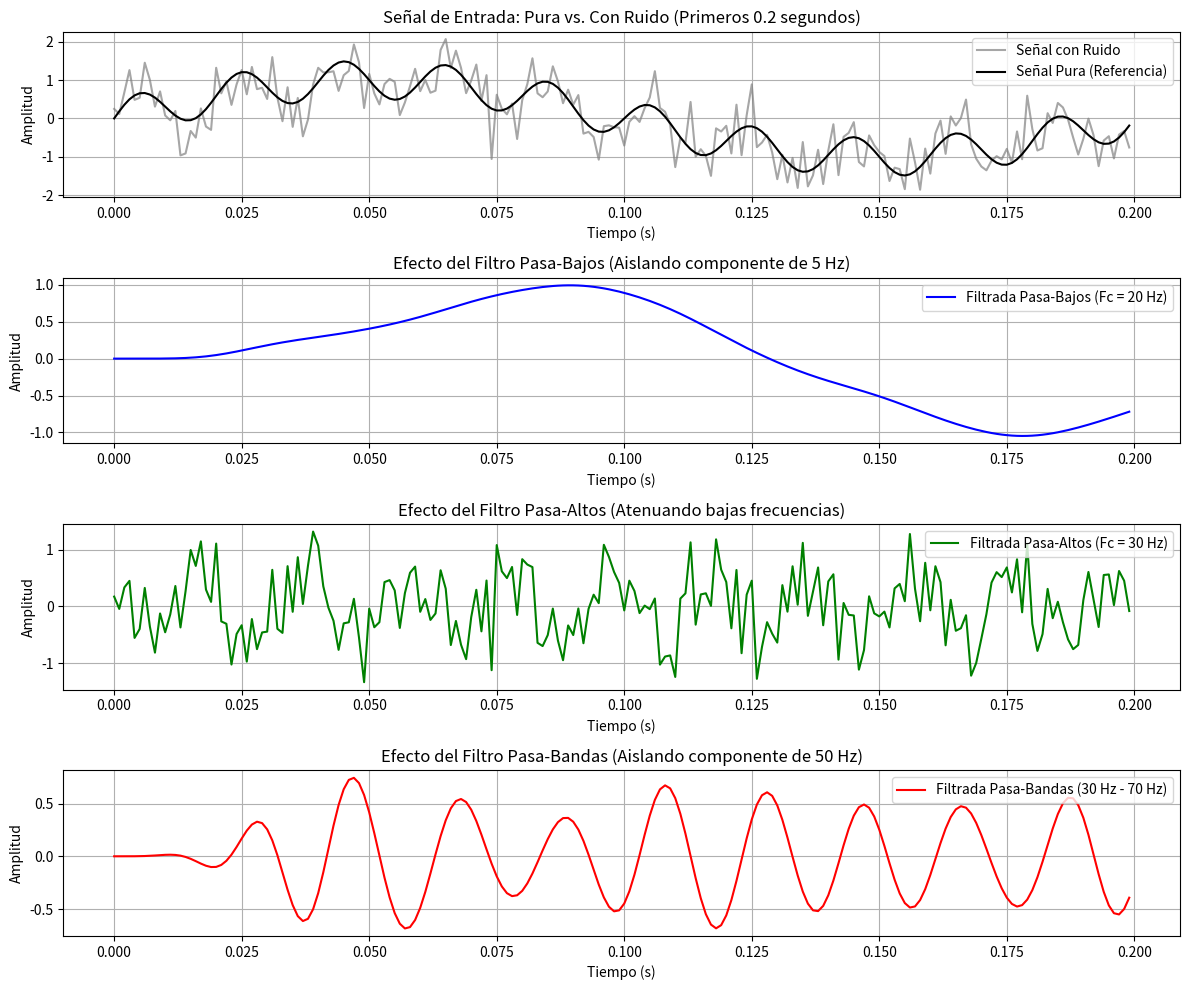

The matplotlib source for this figure:
import numpy as np
from scipy.signal import butter, lfilter, freqz
import matplotlib.pyplot as plt

# ==========================================
# 1. DEFINICIÓN DE LA SEÑAL DE ENTRADA
# ==========================================

# Parámetros de muestreo
fs = 1000.0         # Frecuencia de muestreo (Hz)
T = 2.0             # Duración total de la señal (segundos)
t = np.linspace(0, T, int(fs * T), endpoint=False)

# Señal compuesta: componentes de baja frecuencia (5 Hz) y alta frecuencia (50 Hz)
f_baja = 5.0
f_alta = 50.0
senal_pura = np.sin(2 * np.pi * f_baja * t) + 0.5 * np.sin(2 * np.pi * f_alta * t)

# Añadir ruido blanco gaussiano para simular ruido en la señal
np.random.seed(42)  # Para reproducibilidad
ruido = 0.5 * np.random.normal(size=t.shape)
senal_con_ruido = senal_pura + ruido

# ==========================================
# 2. DISEÑO DE FILTROS DIGITALES (Funciones)
# ==========================================
def butter_lowpass(cutoff, fs, order=5):
    nyq = 0.5 * fs
    normal_cutoff = cutoff / nyq
    b, a = butter(order, normal_cutoff, btype='low', analog=False)
    return b, a

def butter_highpass(cutoff, fs, order=5):
    nyq = 0.5 * fs
    normal_cutoff = cutoff / nyq
    b, a = butter(order, normal_cutoff, btype='high', analog=False)
    return b, a

def butter_bandpass(lowcut, highcut, fs, order=5):
    nyq = 0.5 * fs
    low = lowcut / nyq
    high = highcut / nyq
    b, a = butter(order, [low, high], btype='band', analog=False)
    return b, a

def aplicar_filtro(data, b, a):
    return lfilter(b, a, data)

# Parámetros de diseño de los filtros
orden = 6
# Filtro Pasa-Bajos (corta frecuencias mayores a 20 Hz para dejar la de 5 Hz)
b_lp, a_lp = butter_lowpass(cutoff=20.0, fs=fs, order=orden)
senal_filtrada_lp = aplicar_filtro(senal_con_ruido, b_lp, a_lp)

# Filtro Pasa-Altos (corta frecuencias menores a 30 Hz para dejar la de 50 Hz y el ruido)
b_hp, a_hp = butter_highpass(cutoff=30.0, fs=fs, order=orden)
senal_filtrada_hp = aplicar_filtro(senal_con_ruido, b_hp, a_hp)

# Filtro Pasa-Bandas (deja pasar solo el rango entre 30 Hz y 70 Hz, aislando la componente de 50 Hz)
b_bp, a_bp = butter_bandpass(lowcut=30.0, highcut=70.0, fs=fs, order=orden)
senal_filtrada_bp = aplicar_filtro(senal_con_ruido, b_bp, a_bp)

# ==========================================
# 3. VISUALIZACIÓN DE LOS RESULTADOS
# ==========================================
plt.figure(figsize=(12, 10))

# Señal original vs con ruido
plt.subplot(4, 1, 1)
plt.plot(t[:200], senal_con_ruido[:200], label='Señal con Ruido', color='gray', alpha=0.7)
plt.plot(t[:200], senal_pura[:200], label='Señal Pura (Referencia)', color='black', linewidth=1.5)
plt.title('Señal de Entrada: Pura vs. Con Ruido (Primeros 0.2 segundos)')
plt.xlabel('Tiempo (s)')
plt.ylabel('Amplitud')
plt.legend(loc='upper right')
plt.grid(True)

# Filtro Pasa-Bajos
plt.subplot(4, 1, 2)
plt.plot(t[:200], senal_filtrada_lp[:200], label='Filtrada Pasa-Bajos (Fc = 20 Hz)', color='blue')
plt.title('Efecto del Filtro Pasa-Bajos (Aislando componente de 5 Hz)')
plt.xlabel('Tiempo (s)')
plt.ylabel('Amplitud')
plt.legend(loc='upper right')
plt.grid(True)

# Filtro Pasa-Altos
plt.subplot(4, 1, 3)
plt.plot(t[:200], senal_filtrada_hp[:200], label='Filtrada Pasa-Altos (Fc = 30 Hz)', color='green')
plt.title('Efecto del Filtro Pasa-Altos (Atenuando bajas frecuencias)')
plt.xlabel('Tiempo (s)')
plt.ylabel('Amplitud')
plt.legend(loc='upper right')
plt.grid(True)

# Filtro Pasa-Bandas
plt.subplot(4, 1, 4)
plt.plot(t[:200], senal_filtrada_bp[:200], label='Filtrada Pasa-Bandas (30 Hz - 70 Hz)', color='red')
plt.title('Efecto del Filtro Pasa-Bandas (Aislando componente de 50 Hz)')
plt.xlabel('Tiempo (s)')
plt.ylabel('Amplitud')
plt.legend(loc='upper right')
plt.grid(True)

plt.tight_layout()
plt.show()
